The GitHub repository ivanarturo96/SRB_CNN_detection contains a labelled image folder "dataset" with 2 categories: NO SRB, SRB. Examples follow, each with its label.

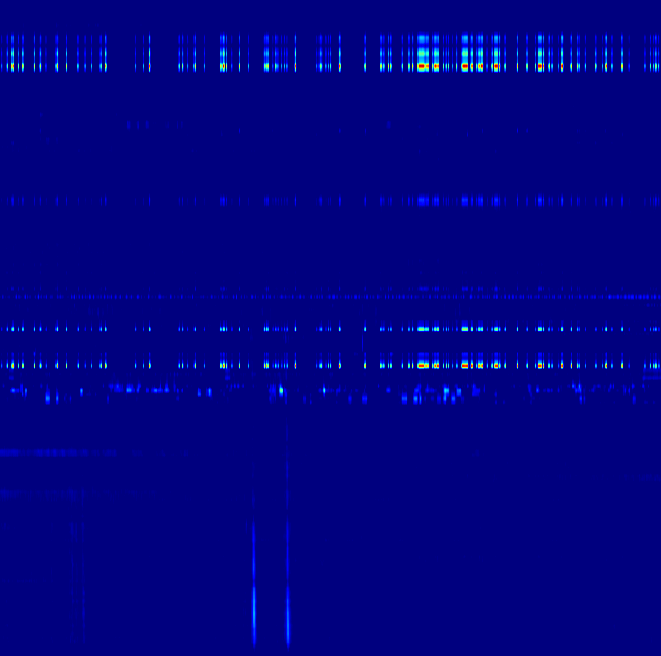
Label: SRB

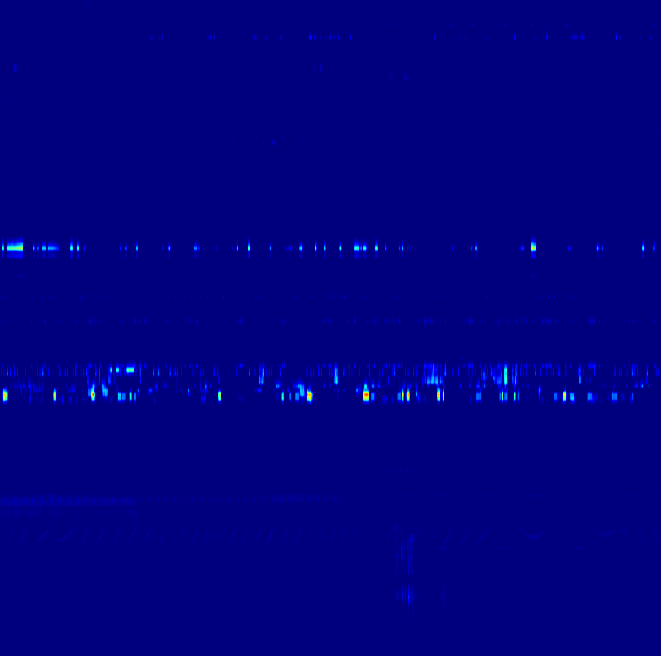
Label: SRB

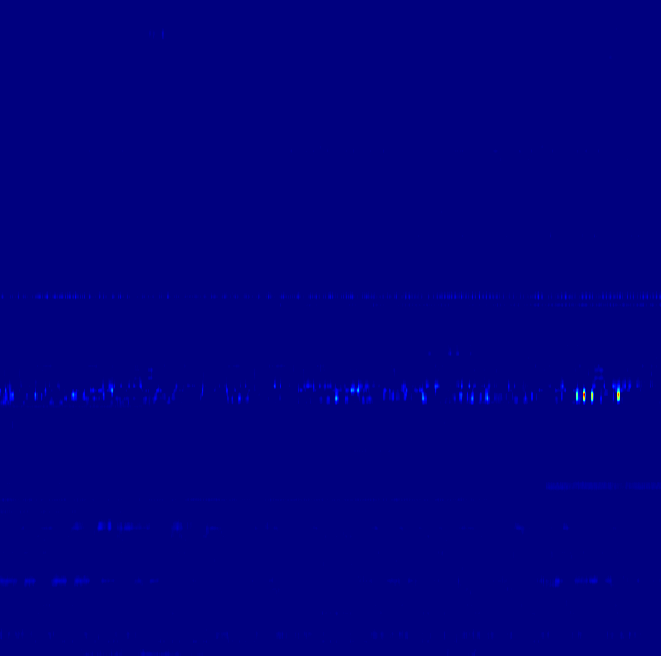
Label: NO SRB

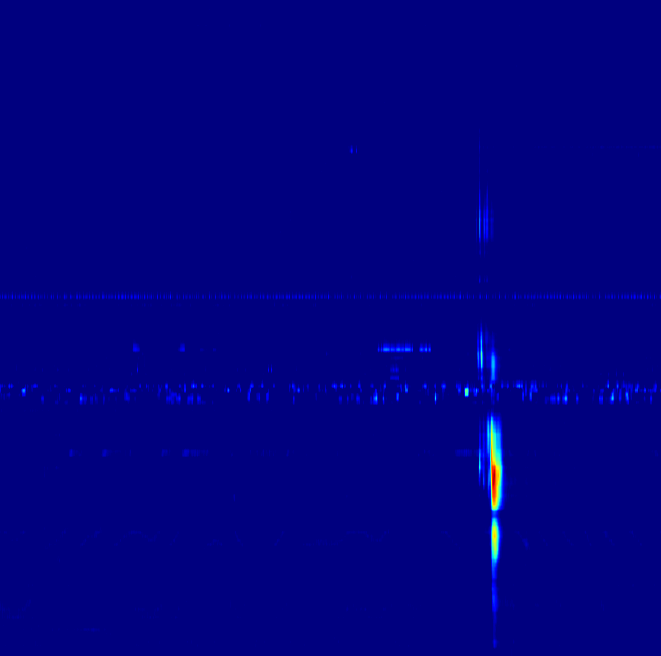
Label: SRB

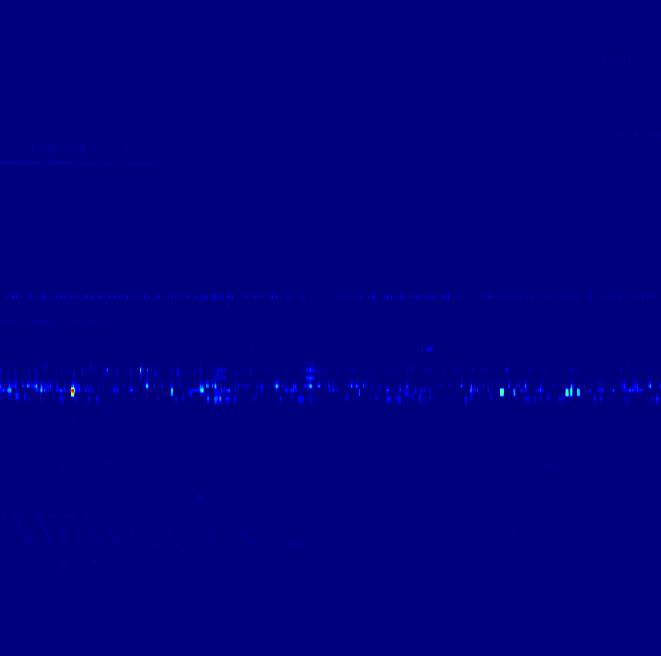
Label: NO SRB

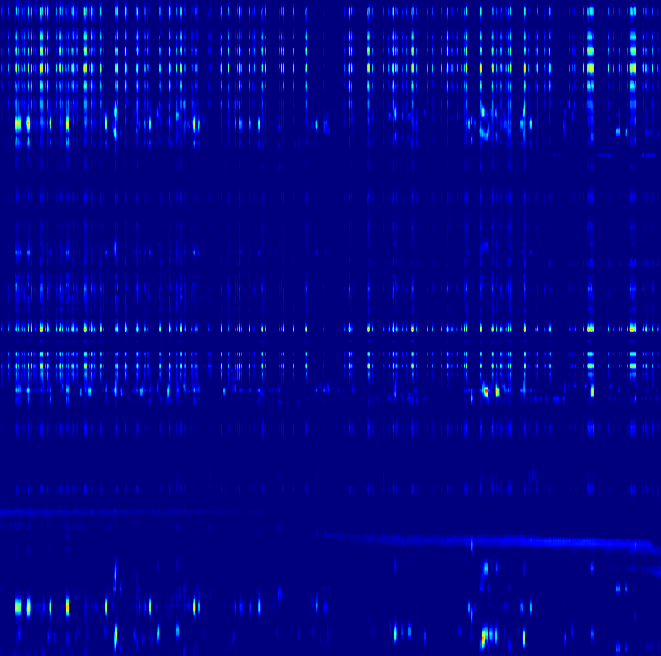
Label: NO SRB
